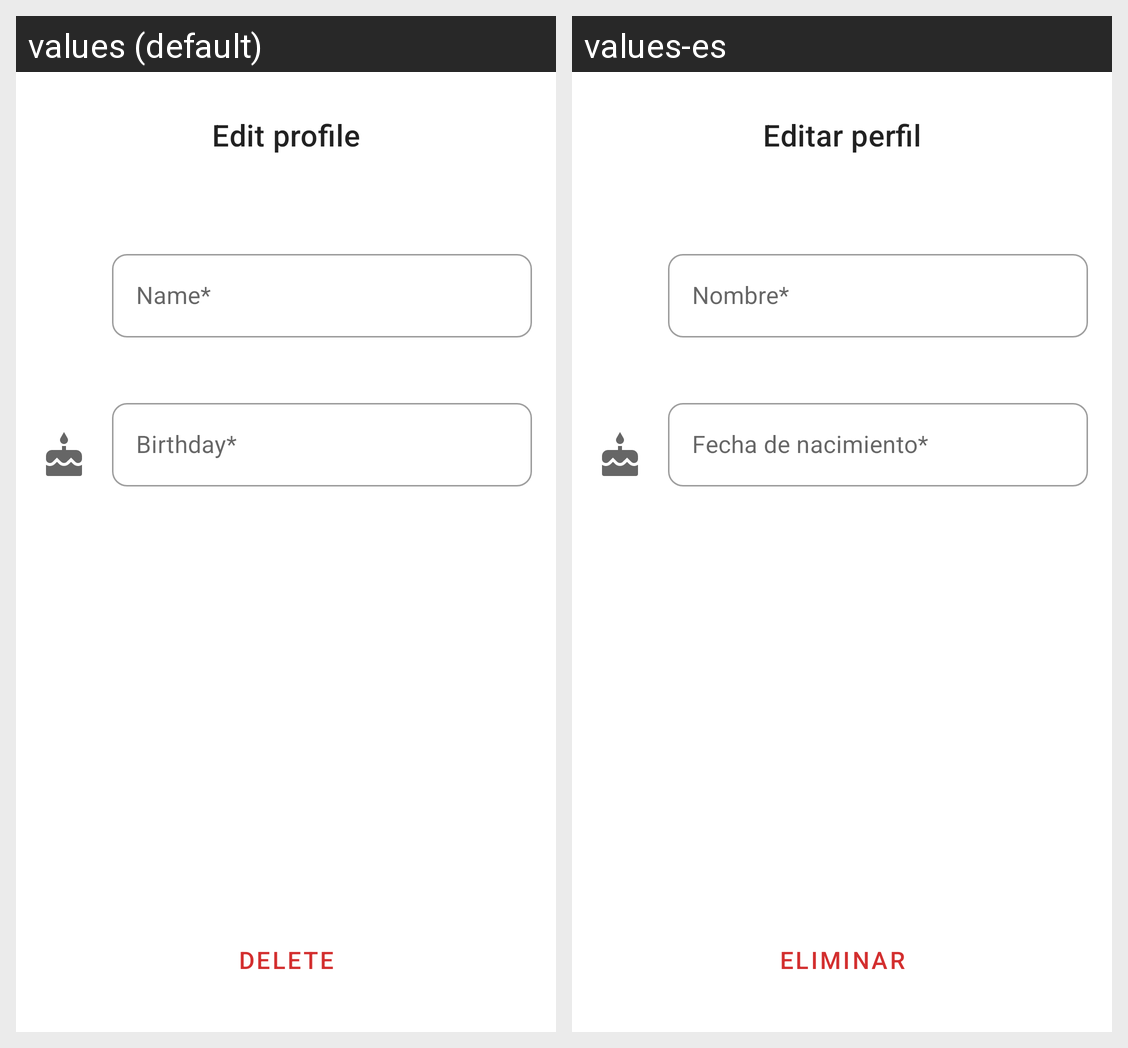

Translations of the strings shown on this Android screen, per locale in the grid:
Android screen res/layout/activity_update_delete_profile.xml rendered under 2 locales, left to right: values (default), values-es. Device: Nexus 5 (rendered at 1080×1920; each locale shown at half size, 540×960, under a caption strip naming it); theme Theme.Monitor.
Strings drawn on this screen, with the default value and each locale's value (text and hints the layout hard-codes, and strings that could not be matched under every locale, appear in the picture but are not listed):

edit_profile
  values: Edit profile
  values-es: Editar perfil

name_required
  values: Name*
  values-es: Nombre*

birthday_required
  values: Birthday*
  values-es: Fecha de nacimiento*

delete
  values: Delete
  values-es: Eliminar
